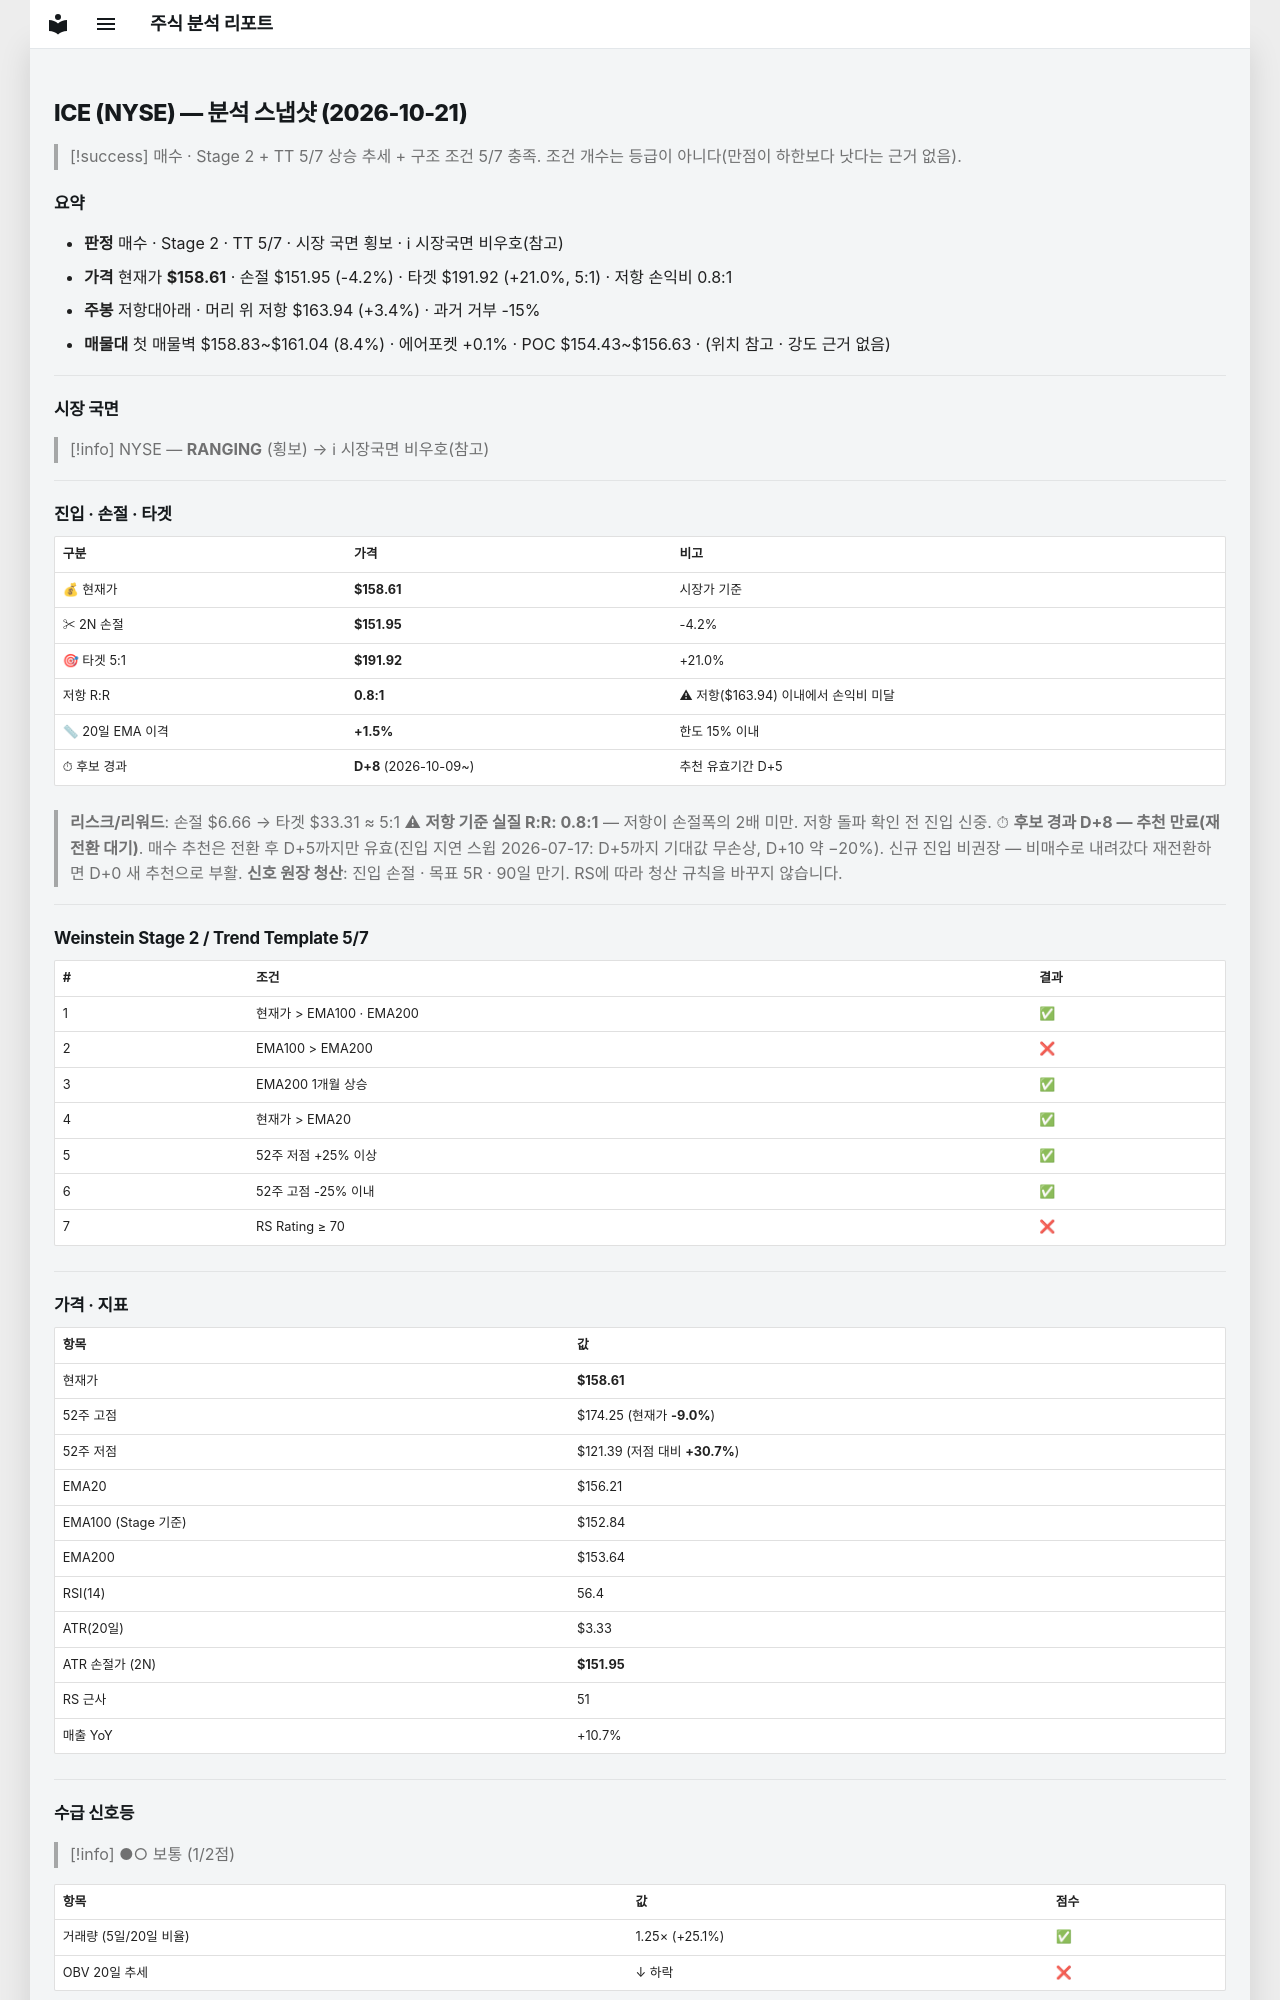

repository: soloandco/stock-reports · page: snapshots/ICE-2026-10-21/index.html · generator: mkdocs

---
type: analysis-snapshot
title: ICE 분석 스냅샷
ticker: ICE
market: NYSE
created: 2026-10-21
updated: 2026-10-21
bar-date: 2026-10-20
verdict: 매수관찰
real-rr: 0.80
sma50-gap-pct: 1.5
candidate-days: 8
candidate-since: 2026-10-09
weekly-position: 저항대아래
weekly-overhead-price: 163.94
weekly-overhead-pct: 3.4
stage: 2
trend-template-score: 5
tt-max: 7
ma-set: ema-20-100-200
price: 158.61000061035156
stop-price: 151.9489517095827
market-regime: RANGING
supply-demand-score: 1/2
supply-demand-label: 보통
status: tracking
tags:
  - stock-agent
  - watchlist
  - ICE
  - analysis
related:
  - "[[analysis-template]]"
---

# ICE (NYSE) — 분석 스냅샷 (2026-10-21)

> [!success] 매수 · Stage 2 + TT 5/7
> 상승 추세 + 구조 조건 5/7 충족. 조건 개수는 등급이 아니다(만점이 하한보다 낫다는 근거 없음).

## 요약

- **판정** 매수 · Stage 2 · TT 5/7 · 시장 국면 횡보 · ℹ 시장국면 비우호(참고)
- **가격** 현재가 **$158.61** · 손절 $151.95 (-4.2%) · 타겟 $191.92 (+21.0%, 5:1) · 저항 손익비 0.8:1
- **주봉** 저항대아래 · 머리 위 저항 $163.94 (+3.4%) · 과거 거부 -15%
- **매물대** 첫 매물벽 $158.83~$161.04 (8.4%) · 에어포켓 +0.1% · POC $154.43~$156.63 · (위치 참고 · 강도 근거 없음)

---

## 시장 국면

> [!info] NYSE — **RANGING** (횡보) → ℹ 시장국면 비우호(참고)

---

## 진입 · 손절 · 타겟

| 구분 | 가격 | 비고 |
|------|------|------|
| 💰 현재가 | **$158.61** | 시장가 기준 |
| ✂ 2N 손절 | **$151.95** | -4.2% |
| 🎯 타겟 5:1 | **$191.92** | +21.0% |
| 저항 R:R | **0.8:1** | ⚠ 저항($163.94) 이내에서 손익비 미달 |
| 📏 20일 EMA 이격 | **+1.5%** | 한도 15% 이내 |
| ⏱ 후보 경과 | **D+8** (2026-10-09~) | 추천 유효기간 D+5 |

> **리스크/리워드**: 손절 $6.66 → 타겟 $33.31 ≈ 5:1
> ⚠ **저항 기준 실질 R:R: 0.8:1** — 저항이 손절폭의 2배 미만. 저항 돌파 확인 전 진입 신중.
> ⏱ **후보 경과 D+8 — 추천 만료(재전환 대기)**. 매수 추천은 전환 후 D+5까지만 유효(진입 지연 스윕 2026-07-17: D+5까지 기대값 무손상, D+10 약 −20%). 신규 진입 비권장 — 비매수로 내려갔다 재전환하면 D+0 새 추천으로 부활.
> **신호 원장 청산**: 진입 손절 · 목표 5R · 90일 만기. RS에 따라 청산 규칙을 바꾸지 않습니다.

---

## Weinstein Stage 2 / Trend Template 5/7

| # | 조건 | 결과 |
|---|------|------|
| 1 | 현재가 > EMA100 · EMA200 | ✅ |
| 2 | EMA100 > EMA200 | ❌ |
| 3 | EMA200 1개월 상승 | ✅ |
| 4 | 현재가 > EMA20 | ✅ |
| 5 | 52주 저점 +25% 이상 | ✅ |
| 6 | 52주 고점 -25% 이내 | ✅ |
| 7 | RS Rating ≥ 70 | ❌ |

---

## 가격 · 지표

| 항목 | 값 |
|------|---|
| 현재가 | **$158.61** |
| 52주 고점 | $174.25 (현재가 **-9.0%**) |
| 52주 저점 | $121.39 (저점 대비 **+30.7%**) |
| EMA20 | $156.21 |
| EMA100 (Stage 기준) | $152.84 |
| EMA200 | $153.64 |
| RSI(14) | 56.4 |
| ATR(20일) | $3.33 |
| ATR 손절가 (2N) | **$151.95** |
| RS 근사 | 51 |
| 매출 YoY | +10.7% |

---
## 수급 신호등

> [!info] ●○ 보통 (1/2점)

| 항목 | 값 | 점수 |
|------|------|------|
| 거래량 (5일/20일 비율) | 1.25× (+25.1%) | ✅ |
| OBV 20일 추세 | ↓ 하락 | ❌ |

> **판독법**: 거래량이 20일 평균보다 20% 이상 많고 OBV(온밸런스볼륨)가 상승 중이면 매집 수급이 강한 것으로 판단합니다.

---
